Dataset: Data_MITOS_WSI_CMC_MEL (GitHub, umid-tx/XAI_4thBrain). Classes: mitosis, non-mitosis.

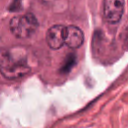
Label: mitosis

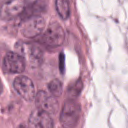
Label: non-mitosis

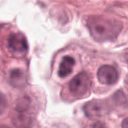
Label: non-mitosis

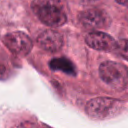
Label: mitosis

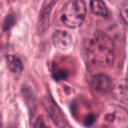
Label: non-mitosis

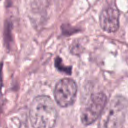
Label: mitosis
